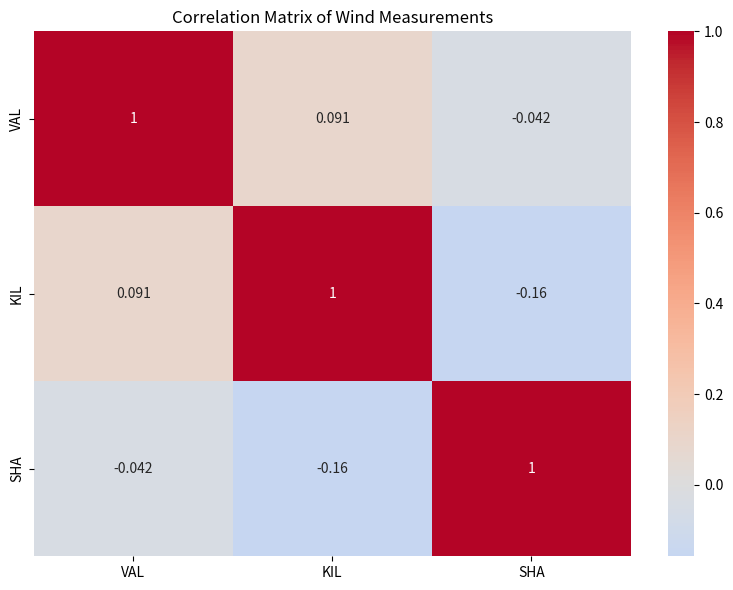

The matplotlib source for this figure: (Note: this script raises an exception after producing the figure.)
# Import all necessary libraries
import pandas as pd
import numpy as np
import matplotlib.pyplot as plt
import seaborn as sns
from datetime import datetime
import warnings
warnings.filterwarnings('ignore')

# Set pandas display options
pd.set_option('display.max_columns', None)
pd.set_option('display.width', 1000)

print("All libraries imported successfully!")
print(f"Pandas version: {pd.__version__}")
print(f"NumPy version: {np.__version__}")

# Step 1.1: Create sample user data since original dataset might not be available
np.random.seed(42)
n_users = 1000

users_data = {
    'user_id': range(1, n_users + 1),
    'first_name': [f'User{i}' for i in range(1, n_users + 1)],
    'last_name': [f'Lastname{i}' for i in range(1, n_users + 1)],
    'age': np.random.randint(18, 80, n_users),
    'gender': np.random.choice(['M', 'F'], n_users),
    'occupation': np.random.choice(['engineer', 'teacher', 'doctor', 'artist', 'lawyer'], n_users),
    'city': np.random.choice(['New York', 'London', 'Paris', 'Tokyo', 'Sydney'], n_users)
}

users = pd.DataFrame(users_data)
print("User dataset created successfully!")
print(f"Dataset shape: {users.shape}")

# Step 1.2: See the first 25 entries
print("First 25 entries:")
print(users.head(25))

# Step 1.3: See the last 10 entries
print("Last 10 entries:")
print(users.tail(10))

# Step 1.4: What is the number of observations in the dataset?
print(f"Number of observations: {len(users)}")
print(f"Alternative method: {users.shape[0]}")

# Step 1.5: What is the number of columns in the dataset?
print(f"Number of columns: {len(users.columns)}")
print(f"Alternative method: {users.shape[1]}")
print(f"Column names: {list(users.columns)}")

# Step 1.6: Print the name of all the columns
print("Column names:")
for col in users.columns:
    print(f"- {col}")

# Step 1.7: How is the dataset indexed?
print(f"Index type: {type(users.index)}")
print(f"Index: {users.index}")
print(f"Index name: {users.index.name}")

# Step 1.8: What is the data type of each column?
print("Data types of each column:")
print(users.dtypes)
print("\nDetailed info:")
print(users.info())

# Step 1.9: Print only the occupation column
print("Occupation column:")
print(users['occupation'])

# Step 1.10: Print the number of different occupations
print(f"Number of different occupations: {users['occupation'].nunique()}")
print(f"Different occupations: {users['occupation'].unique()}")
print("\nOccupation value counts:")
print(users['occupation'].value_counts())

# Step 2.1: Create Euro 2012 statistics dataset
euro2012_data = {
    'Team': ['Croatia', 'Czech Republic', 'Denmark', 'England', 'France', 'Germany', 
             'Greece', 'Italy', 'Netherlands', 'Poland', 'Portugal', 'Russia', 
             'Spain', 'Sweden', 'Ukraine'],
    'Goals': [4, 4, 4, 5, 3, 10, 5, 6, 2, 2, 6, 5, 12, 4, 4],
    'Shots on target': [13, 13, 10, 13, 22, 32, 12, 18, 8, 15, 22, 9, 42, 12, 6],
    'Save %': [472, 61, 51, 50, 56, 75, 67, 60, 90, 56, 42, 29, 79, 51, 31],
    'Passing %': [64, 71, 76, 78, 81, 83, 57, 76, 79, 64, 75, 64, 87, 69, 66],
    'Red': [0, 0, 0, 1, 0, 0, 1, 0, 0, 1, 0, 0, 0, 0, 0],
    'Yellow': [9, 7, 4, 5, 6, 4, 9, 16, 5, 7, 12, 6, 11, 7, 5]
}

euro12 = pd.DataFrame(euro2012_data)
print("Euro 2012 dataset created!")
print(euro12.head())

# Step 2.2: Select only the Goal column
print("Goals column:")
print(euro12['Goals'])

# Step 2.3: How many teams participated in Euro 2012?
print(f"Number of teams in Euro 2012: {len(euro12)}")

# Step 2.4: What is the number of columns in the dataset?
print(f"Number of columns: {euro12.shape[1]}")
print(f"Column names: {list(euro12.columns)}")

# Step 2.5: View only the columns Team, Yellow Cards and Red Cards
print("Team, Yellow, and Red columns:")
selected_cols = euro12[['Team', 'Yellow', 'Red']]
print(selected_cols)

# Step 2.6: How many teams scored more than 6 goals?
teams_more_than_6_goals = euro12[euro12['Goals'] > 6]
print(f"Teams that scored more than 6 goals: {len(teams_more_than_6_goals)}")
print("These teams are:")
print(teams_more_than_6_goals[['Team', 'Goals']])

# Step 2.7: Select the teams that start with G
teams_starting_with_g = euro12[euro12['Team'].str.startswith('G')]
print("Teams starting with 'G':")
print(teams_starting_with_g)

# Step 2.8: Select the first 7 columns
first_7_columns = euro12.iloc[:, :7]
print("First 7 columns:")
print(first_7_columns)

# Step 2.9: Select all columns except the last 3
all_except_last_3 = euro12.iloc[:, :-3]
print("All columns except last 3:")
print(all_except_last_3)

# Step 2.10: Present only the Shooting Accuracy from England, Italy and Russia
countries = ['England', 'Italy', 'Russia']
shooting_accuracy = euro12[euro12['Team'].isin(countries)][['Team', 'Shots on target']]
print("Shooting accuracy for England, Italy, and Russia:")
print(shooting_accuracy)

# Step 3.1: Create drinks dataset
drinks_data = {
    'country': ['Afghanistan', 'Albania', 'Algeria', 'Andorra', 'Angola', 'Argentina',
                'Armenia', 'Australia', 'Austria', 'Azerbaijan', 'Bahamas', 'Bahrain',
                'Bangladesh', 'Barbados', 'Belarus', 'Belgium', 'Belize', 'Benin',
                'Bhutan', 'Bolivia', 'Brazil', 'Canada', 'China', 'France', 'Germany',
                'India', 'Italy', 'Japan', 'Russia', 'Spain', 'UK', 'USA'],
    'beer_servings': [0, 89, 25, 245, 217, 193, 21, 261, 279, 21, 122, 42,
                      0, 143, 142, 295, 263, 34, 23, 167, 245, 240, 79, 127,
                      346, 9, 85, 77, 247, 284, 219, 249],
    'spirit_servings': [0, 132, 0, 138, 57, 25, 179, 72, 75, 46, 176, 63,
                        0, 173, 142, 84, 114, 4, 0, 41, 145, 122, 192, 151,
                        117, 0, 42, 202, 326, 157, 126, 158],
    'wine_servings': [0, 54, 14, 312, 45, 221, 11, 212, 191, 5, 51, 7,
                      0, 36, 42, 212, 8, 13, 0, 8, 16, 100, 8, 370, 175,
                      0, 237, 16, 73, 112, 195, 84],
    'continent': ['Asia', 'Europe', 'Africa', 'Europe', 'Africa', 'South America',
                  'Europe', 'Oceania', 'Europe', 'Europe', 'North America', 'Asia',
                  'Asia', 'North America', 'Europe', 'Europe', 'North America', 'Africa',
                  'Asia', 'South America', 'South America', 'North America', 'Asia', 
                  'Europe', 'Europe', 'Asia', 'Europe', 'Asia', 'Europe', 'Europe', 
                  'Europe', 'North America']
}

drinks = pd.DataFrame(drinks_data)
print("Drinks dataset created!")
print(drinks.head(10))

# Step 3.2: Which continent drinks more beer on average?
beer_by_continent = drinks.groupby('continent')['beer_servings'].mean().sort_values(ascending=False)
print("Average beer consumption by continent:")
print(beer_by_continent)
print(f"\nContinent that drinks most beer: {beer_by_continent.index[0]}")

# Step 3.3: For each continent print the statistics for wine consumption
wine_stats = drinks.groupby('continent')['wine_servings'].describe()
print("Wine consumption statistics by continent:")
print(wine_stats)

# Step 3.4: Print the mean alcohol consumption per continent for every column
alcohol_columns = ['beer_servings', 'spirit_servings', 'wine_servings']
mean_consumption = drinks.groupby('continent')[alcohol_columns].mean()
print("Mean alcohol consumption per continent:")
print(mean_consumption)

# Step 3.5: Print the median alcohol consumption per continent for every column
median_consumption = drinks.groupby('continent')[alcohol_columns].median()
print("Median alcohol consumption per continent:")
print(median_consumption)

# Step 3.6: Print the mean, min and max values for spirit consumption
spirit_stats = drinks.groupby('continent')['spirit_servings'].agg(['mean', 'min', 'max'])
print("Spirit consumption statistics (mean, min, max) by continent:")
print(spirit_stats)

# Step 4.1: Create US Crime Rates dataset
us_crime_data = {
    'State': ['Alabama', 'Alaska', 'Arizona', 'Arkansas', 'California', 'Colorado',
              'Connecticut', 'Delaware', 'Florida', 'Georgia', 'Hawaii', 'Idaho',
              'Illinois', 'Indiana', 'Iowa', 'Kansas', 'Kentucky', 'Louisiana',
              'Maine', 'Maryland', 'Massachusetts', 'Michigan', 'Minnesota', 'Mississippi',
              'Missouri', 'Montana', 'Nebraska', 'Nevada', 'New Hampshire', 'New Jersey',
              'New Mexico', 'New York', 'North Carolina', 'North Dakota', 'Ohio',
              'Oklahoma', 'Oregon', 'Pennsylvania', 'Rhode Island', 'South Carolina',
              'South Dakota', 'Tennessee', 'Texas', 'Utah', 'Vermont', 'Virginia',
              'Washington', 'West Virginia', 'Wisconsin', 'Wyoming'],
    'Murder': [13.2, 10.0, 8.1, 8.8, 9.0, 7.9, 3.3, 5.9, 15.4, 17.4, 5.3, 2.6,
               10.4, 7.2, 2.2, 6.0, 9.7, 15.4, 2.1, 11.3, 4.4, 12.1, 2.7, 16.1,
               9.0, 6.0, 4.3, 12.2, 2.1, 7.4, 11.4, 11.1, 13.0, 0.8, 7.3,
               6.6, 4.9, 6.3, 3.4, 14.4, 3.8, 13.2, 12.7, 3.2, 2.2, 8.5,
               4.0, 5.7, 2.6, 6.8],
    'Assault': [236, 263, 294, 190, 276, 204, 110, 238, 335, 211, 46, 120,
                249, 113, 56, 115, 109, 249, 83, 300, 149, 255, 72, 259,
                178, 109, 102, 252, 57, 159, 285, 254, 337, 45, 120,
                156, 159, 106, 174, 279, 86, 188, 201, 120, 48, 156,
                145, 81, 53, 161],
    'UrbanPop': [58, 48, 80, 50, 91, 78, 77, 72, 80, 60, 83, 54,
                 83, 65, 57, 66, 52, 66, 51, 67, 85, 74, 66, 44,
                 70, 53, 62, 81, 56, 89, 70, 86, 45, 44, 75,
                 68, 67, 72, 87, 48, 45, 59, 80, 80, 32, 63,
                 73, 39, 66, 60],
    'Rape': [21.2, 44.5, 31.0, 19.5, 40.6, 38.7, 11.1, 15.8, 31.9, 25.8, 20.2, 14.2,
             24.0, 21.0, 11.3, 18.0, 16.3, 22.2, 7.8, 27.8, 16.3, 35.1, 14.9, 17.1,
             28.2, 16.4, 16.5, 46.0, 9.5, 18.8, 32.1, 25.8, 16.1, 7.3, 21.4,
             20.6, 29.3, 14.9, 8.3, 22.5, 15.8, 26.9, 25.5, 22.9, 11.2, 20.7,
             26.2, 9.3, 10.8, 15.6]
}

crime = pd.DataFrame(us_crime_data)
print("US Crime dataset created!")
print(crime.head())

# Step 4.2: What is the type of the columns?
print("Column data types:")
print(crime.dtypes)
print("\nDetailed info:")
print(crime.info())

# Step 4.3: Convert the type of the column, from float to int
# First check which columns are float
float_columns = crime.select_dtypes(include=['float']).columns
print(f"Float columns: {list(float_columns)}")

# Convert float columns to int (be careful with NaN values)
for col in float_columns:
    crime[col] = crime[col].astype(int)

print("\nAfter conversion:")
print(crime.dtypes)

# Step 4.4: What is the sum of each column?
numeric_columns = crime.select_dtypes(include=[np.number]).columns
column_sums = crime[numeric_columns].sum()
print("Sum of each numeric column:")
print(column_sums)

# Step 4.5: Apply a lambda function to return True if the value is higher than 30
def apply_lambda_example():
    # Apply to Murder column
    murder_high = crime['Murder'].apply(lambda x: x > 30)
    print("States with Murder rate > 30:")
    print(crime[murder_high][['State', 'Murder']])
    
    # Apply to Rape column
    rape_high = crime['Rape'].apply(lambda x: x > 30)
    print("\nStates with Rape rate > 30:")
    print(crime[rape_high][['State', 'Rape']])

apply_lambda_example()

# Step 4.6: Create a column that gives a rating of the murder rates
def murder_rating(rate):
    if rate < 5:
        return 'Low'
    elif rate < 10:
        return 'Medium'
    else:
        return 'High'

crime['Murder_Rating'] = crime['Murder'].apply(murder_rating)
print("Murder ratings added:")
print(crime[['State', 'Murder', 'Murder_Rating']].head(10))

print("\nMurder rating distribution:")
print(crime['Murder_Rating'].value_counts())

# Step 5.1: Create sample datasets for merging
# Dataset 1: Employee information
employees = pd.DataFrame({
    'emp_id': [1, 2, 3, 4, 5],
    'name': ['Alice', 'Bob', 'Charlie', 'Diana', 'Eve'],
    'department': ['IT', 'HR', 'Finance', 'IT', 'Marketing']
})

# Dataset 2: Salary information
salaries = pd.DataFrame({
    'emp_id': [1, 2, 3, 6, 7],
    'salary': [70000, 60000, 65000, 75000, 55000],
    'bonus': [5000, 3000, 4000, 6000, 2000]
})

print("Employees dataset:")
print(employees)
print("\nSalaries dataset:")
print(salaries)

# Step 5.2: Inner join
inner_merge = pd.merge(employees, salaries, on='emp_id', how='inner')
print("Inner join result:")
print(inner_merge)

# Step 5.3: Left join
left_merge = pd.merge(employees, salaries, on='emp_id', how='left')
print("Left join result:")
print(left_merge)

# Step 5.4: Right join
right_merge = pd.merge(employees, salaries, on='emp_id', how='right')
print("Right join result:")
print(right_merge)

# Step 5.5: Outer join
outer_merge = pd.merge(employees, salaries, on='emp_id', how='outer')
print("Outer join result:")
print(outer_merge)

# Step 5.6: Concatenate DataFrames
# Create additional employee data
new_employees = pd.DataFrame({
    'emp_id': [8, 9, 10],
    'name': ['Frank', 'Grace', 'Henry'],
    'department': ['IT', 'Finance', 'HR']
})

# Concatenate vertically
all_employees = pd.concat([employees, new_employees], ignore_index=True)
print("Concatenated employees:")
print(all_employees)

# Step 6.1: Create wind speed dataset
np.random.seed(42)
dates = pd.date_range('2020-01-01', periods=365, freq='D')
wind_data = {
    'Yr_Mo_Dy': dates,
    'RPT': np.random.choice(['RPT001', 'RPT002', 'RPT003'], 365),
    'VAL': np.random.normal(15, 5, 365),  # Wind speed with mean 15, std 5
    'ROS': np.random.choice(['N', 'S', 'E', 'W', 'NE', 'NW', 'SE', 'SW'], 365),
    'KIL': np.random.normal(25, 8, 365),  # Another measurement
    'SHA': np.random.normal(20, 6, 365)   # Another measurement
}

wind = pd.DataFrame(wind_data)
print("Wind dataset created:")
print(wind.head())
print(f"\nDataset shape: {wind.shape}")

# Step 6.2: Basic statistics
print("Basic statistics for numeric columns:")
numeric_cols = wind.select_dtypes(include=[np.number]).columns
print(wind[numeric_cols].describe())

# Step 6.3: What is the mean of the wind speed?
mean_wind_speed = wind['VAL'].mean()
print(f"Mean wind speed: {mean_wind_speed:.2f}")

# Additional statistics
print(f"Median wind speed: {wind['VAL'].median():.2f}")
print(f"Standard deviation: {wind['VAL'].std():.2f}")
print(f"Min wind speed: {wind['VAL'].min():.2f}")
print(f"Max wind speed: {wind['VAL'].max():.2f}")

# Step 6.4: Correlation analysis
correlation_matrix = wind[numeric_cols].corr()
print("Correlation matrix:")
print(correlation_matrix)

# Visualize correlation matrix
plt.figure(figsize=(8, 6))
sns.heatmap(correlation_matrix, annot=True, cmap='coolwarm', center=0)
plt.title('Correlation Matrix of Wind Measurements')
plt.tight_layout()
plt.show()

# Step 6.5: Group statistics by direction
direction_stats = wind.groupby('ROS')['VAL'].agg(['mean', 'std', 'count'])
print("Wind speed statistics by direction:")
print(direction_stats)

# Step 7.1: Create Titanic dataset
np.random.seed(42)
n_passengers = 891

titanic_data = {
    'PassengerId': range(1, n_passengers + 1),
    'Survived': np.random.choice([0, 1], n_passengers, p=[0.62, 0.38]),
    'Pclass': np.random.choice([1, 2, 3], n_passengers, p=[0.24, 0.21, 0.55]),
    'Sex': np.random.choice(['male', 'female'], n_passengers, p=[0.65, 0.35]),
    'Age': np.random.normal(29, 14, n_passengers),
    'SibSp': np.random.choice(range(9), n_passengers, p=[0.68, 0.23, 0.06, 0.02, 0.005, 0.005, 0.005, 0.005, 0.005]),
    'Parch': np.random.choice(range(7), n_passengers, p=[0.76, 0.13, 0.08, 0.02, 0.004, 0.002, 0.004]),
    'Fare': np.random.exponential(32, n_passengers),
    'Embarked': np.random.choice(['S', 'C', 'Q'], n_passengers, p=[0.72, 0.19, 0.09])
}

# Clean up Age (remove negative values)
titanic_data['Age'] = np.clip(titanic_data['Age'], 0, 80)

titanic = pd.DataFrame(titanic_data)
print("Titanic dataset created:")
print(titanic.head())
print(f"\nDataset shape: {titanic.shape}")

# Step 7.2: What was the proportion of people that survived?
survival_rate = titanic['Survived'].mean()
survival_counts = titanic['Survived'].value_counts()

print(f"Survival rate: {survival_rate:.2%}")
print("\nSurvival counts:")
print(survival_counts)

# Visualization
plt.figure(figsize=(10, 4))

plt.subplot(1, 2, 1)
survival_counts.plot(kind='bar')
plt.title('Survival Counts')
plt.xlabel('Survived (0=No, 1=Yes)')
plt.ylabel('Count')
plt.xticks(rotation=0)

plt.subplot(1, 2, 2)
survival_counts.plot(kind='pie', autopct='%1.1f%%')
plt.title('Survival Proportion')
plt.ylabel('')

plt.tight_layout()
plt.show()

# Step 7.3: Make a plot showing the survival rate by sex
survival_by_sex = titanic.groupby('Sex')['Survived'].agg(['mean', 'count'])
print("Survival rate by sex:")
print(survival_by_sex)

plt.figure(figsize=(10, 4))

plt.subplot(1, 2, 1)
survival_by_sex['mean'].plot(kind='bar')
plt.title('Survival Rate by Sex')
plt.xlabel('Sex')
plt.ylabel('Survival Rate')
plt.xticks(rotation=0)

plt.subplot(1, 2, 2)
pd.crosstab(titanic['Sex'], titanic['Survived']).plot(kind='bar', stacked=True)
plt.title('Survival Counts by Sex')
plt.xlabel('Sex')
plt.ylabel('Count')
plt.legend(['Did not survive', 'Survived'])
plt.xticks(rotation=0)

plt.tight_layout()
plt.show()

# Step 7.4: Create a histogram of ages
plt.figure(figsize=(12, 4))

plt.subplot(1, 3, 1)
plt.hist(titanic['Age'], bins=30, alpha=0.7, edgecolor='black')
plt.title('Age Distribution')
plt.xlabel('Age')
plt.ylabel('Frequency')

plt.subplot(1, 3, 2)
titanic.boxplot(column='Age', ax=plt.gca())
plt.title('Age Box Plot')

plt.subplot(1, 3, 3)
titanic['Age'].plot(kind='density')
plt.title('Age Density Plot')
plt.xlabel('Age')

plt.tight_layout()
plt.show()

print(f"Age statistics:")
print(titanic['Age'].describe())

# Step 7.5: Survival rate by passenger class and age group
# Create age groups
titanic['AgeGroup'] = pd.cut(titanic['Age'], bins=[0, 18, 35, 60, 100], 
                             labels=['Child', 'Young Adult', 'Adult', 'Senior'])

# Survival by class
survival_by_class = titanic.groupby('Pclass')['Survived'].mean()
print("Survival rate by passenger class:")
print(survival_by_class)

# Survival by age group
survival_by_age = titanic.groupby('AgeGroup')['Survived'].mean()
print("\nSurvival rate by age group:")
print(survival_by_age)

plt.figure(figsize=(12, 4))

plt.subplot(1, 2, 1)
survival_by_class.plot(kind='bar')
plt.title('Survival Rate by Passenger Class')
plt.xlabel('Class')
plt.ylabel('Survival Rate')
plt.xticks(rotation=0)

plt.subplot(1, 2, 2)
survival_by_age.plot(kind='bar')
plt.title('Survival Rate by Age Group')
plt.xlabel('Age Group')
plt.ylabel('Survival Rate')
plt.xticks(rotation=45)

plt.tight_layout()
plt.show()

# Step 8.1: Create a Series
pokemon_series = pd.Series(['Pikachu', 'Charizard', 'Blastoise', 'Venusaur', 'Alakazam'],
                          index=[25, 6, 9, 3, 65])
print("Pokemon Series:")
print(pokemon_series)
print(f"\nSeries name: {pokemon_series.name}")
print(f"Index name: {pokemon_series.index.name}")

# Step 8.2: Create a DataFrame from dictionaries
pokemon_data = {
    'Name': ['Pikachu', 'Charizard', 'Blastoise', 'Venusaur', 'Alakazam', 'Machamp', 'Gengar', 'Lapras'],
    'Type1': ['Electric', 'Fire', 'Water', 'Grass', 'Psychic', 'Fighting', 'Ghost', 'Water'],
    'Type2': [None, 'Flying', None, 'Poison', None, None, 'Poison', 'Ice'],
    'HP': [35, 78, 79, 80, 55, 90, 60, 130],
    'Attack': [55, 84, 83, 82, 50, 130, 65, 85],
    'Defense': [40, 78, 100, 83, 45, 80, 60, 80],
    'Generation': [1, 1, 1, 1, 1, 1, 1, 1],
    'Legendary': [False, False, False, False, False, False, False, False]
}

pokemon = pd.DataFrame(pokemon_data)
print("Pokemon DataFrame:")
print(pokemon)
print(f"\nDataFrame shape: {pokemon.shape}")

# Step 8.3: Set the Name column as the index
pokemon_indexed = pokemon.set_index('Name')
print("Pokemon DataFrame with Name as index:")
print(pokemon_indexed)

# Alternative: Create with index from the start
pokemon_alt = pd.DataFrame(pokemon_data)
pokemon_alt.index = pokemon_alt['Name']
pokemon_alt = pokemon_alt.drop('Name', axis=1)
print("\nAlternative method:")
print(pokemon_alt.head())

# Step 8.4: Create a DataFrame from a list of lists
pokemon_list = [
    ['Mew', 'Psychic', None, 100, 100, 100, 1, True],
    ['Mewtwo', 'Psychic', None, 106, 110, 90, 1, True],
    ['Articuno', 'Ice', 'Flying', 90, 85, 100, 1, True],
    ['Zapdos', 'Electric', 'Flying', 90, 90, 85, 1, True],
    ['Moltres', 'Fire', 'Flying', 90, 100, 90, 1, True]
]

columns = ['Name', 'Type1', 'Type2', 'HP', 'Attack', 'Defense', 'Generation', 'Legendary']
legendary_pokemon = pd.DataFrame(pokemon_list, columns=columns)

print("Legendary Pokemon DataFrame:")
print(legendary_pokemon)

# Step 8.5: Combine DataFrames
all_pokemon = pd.concat([pokemon, legendary_pokemon], ignore_index=True)
print("Combined Pokemon DataFrame:")
print(all_pokemon)
print(f"\nTotal Pokemon: {len(all_pokemon)}")
print(f"Legendary Pokemon: {all_pokemon['Legendary'].sum()}")

# Step 9.1: Create Apple stock price dataset
np.random.seed(42)
start_date = '2020-01-01'
end_date = '2023-12-31'
date_range = pd.date_range(start=start_date, end=end_date, freq='D')

# Simulate stock prices with trend and volatility
n_days = len(date_range)
base_price = 150
trend = np.linspace(0, 50, n_days)  # Upward trend over time
volatility = np.random.normal(0, 5, n_days)  # Daily volatility
seasonal = 10 * np.sin(2 * np.pi * np.arange(n_days) / 365.25)  # Seasonal pattern

stock_prices = base_price + trend + seasonal + volatility.cumsum() * 0.1

# Create volume data
volume = np.random.exponential(100000, n_days) + np.random.normal(50000, 20000, n_days)
volume = np.clip(volume, 10000, 500000)

apple_stock = pd.DataFrame({
    'Date': date_range,
    'Open': stock_prices + np.random.normal(0, 1, n_days),
    'High': stock_prices + abs(np.random.normal(2, 1, n_days)),
    'Low': stock_prices - abs(np.random.normal(2, 1, n_days)),
    'Close': stock_prices,
    'Volume': volume.astype(int)
})

# Ensure High >= Close >= Low and High >= Open >= Low
apple_stock['High'] = apple_stock[['Open', 'High', 'Close']].max(axis=1)
apple_stock['Low'] = apple_stock[['Open', 'Low', 'Close']].min(axis=1)

print("Apple Stock Dataset:")
print(apple_stock.head())
print(f"\nDataset shape: {apple_stock.shape}")
print(f"Date range: {apple_stock['Date'].min()} to {apple_stock['Date'].max()}")

# Step 9.2: Set Date as index and convert to datetime
apple_stock['Date'] = pd.to_datetime(apple_stock['Date'])
apple_stock.set_index('Date', inplace=True)

print("Dataset with Date as index:")
print(apple_stock.head())
print(f"\nIndex type: {type(apple_stock.index)}")
print(f"Is datetime index: {isinstance(apple_stock.index, pd.DatetimeIndex)}")

# Step 9.3: What is the change in price for each day?
apple_stock['Daily_Change'] = apple_stock['Close'].diff()
apple_stock['Daily_Change_Pct'] = apple_stock['Close'].pct_change() * 100

print("Daily changes:")
print(apple_stock[['Close', 'Daily_Change', 'Daily_Change_Pct']].head(10))

print(f"\nAverage daily change: ${apple_stock['Daily_Change'].mean():.2f}")
print(f"Average daily change %: {apple_stock['Daily_Change_Pct'].mean():.2f}%")
print(f"Volatility (std of daily change %): {apple_stock['Daily_Change_Pct'].std():.2f}%")

# Step 9.4: What is the mean of the Close column?
mean_close = apple_stock['Close'].mean()
print(f"Mean closing price: ${mean_close:.2f}")

# Additional statistics
print(f"Median closing price: ${apple_stock['Close'].median():.2f}")
print(f"Min closing price: ${apple_stock['Close'].min():.2f}")
print(f"Max closing price: ${apple_stock['Close'].max():.2f}")
print(f"Standard deviation: ${apple_stock['Close'].std():.2f}")

# Step 9.5: What is the max and min of the Volume column?
max_volume = apple_stock['Volume'].max()
min_volume = apple_stock['Volume'].min()

print(f"Maximum volume: {max_volume:,}")
print(f"Minimum volume: {min_volume:,}")
print(f"Average volume: {apple_stock['Volume'].mean():,.0f}")

# Find dates of max and min volume
max_volume_date = apple_stock[apple_stock['Volume'] == max_volume].index[0]
min_volume_date = apple_stock[apple_stock['Volume'] == min_volume].index[0]

print(f"\nMax volume date: {max_volume_date.strftime('%Y-%m-%d')}")
print(f"Min volume date: {min_volume_date.strftime('%Y-%m-%d')}")

# Step 9.6: How many days is the stock price above the mean?
days_above_mean = (apple_stock['Close'] > mean_close).sum()
total_days = len(apple_stock)
percentage_above_mean = (days_above_mean / total_days) * 100

print(f"Days above mean price: {days_above_mean}")
print(f"Total days: {total_days}")
print(f"Percentage above mean: {percentage_above_mean:.1f}%")

# Plot the stock price with mean line
plt.figure(figsize=(12, 6))
plt.plot(apple_stock.index, apple_stock['Close'], label='Close Price', alpha=0.7)
plt.axhline(y=mean_close, color='red', linestyle='--', label=f'Mean Price (${mean_close:.2f})')
plt.title('Apple Stock Price Over Time')
plt.xlabel('Date')
plt.ylabel('Price ($)')
plt.legend()
plt.grid(True, alpha=0.3)
plt.tight_layout()
plt.show()

# Step 9.7: Monthly and yearly statistics
# Add month and year columns
apple_stock['Month'] = apple_stock.index.month
apple_stock['Year'] = apple_stock.index.year

# Monthly statistics
monthly_stats = apple_stock.groupby('Month')['Close'].agg(['mean', 'std', 'min', 'max'])
print("Monthly statistics:")
print(monthly_stats)

# Yearly statistics
yearly_stats = apple_stock.groupby('Year')['Close'].agg(['mean', 'std', 'min', 'max'])
print("\nYearly statistics:")
print(yearly_stats)

# Plot monthly averages
plt.figure(figsize=(10, 6))
monthly_stats['mean'].plot(kind='bar')
plt.title('Average Monthly Stock Prices')
plt.xlabel('Month')
plt.ylabel('Average Price ($)')
plt.xticks(range(12), ['Jan', 'Feb', 'Mar', 'Apr', 'May', 'Jun',
                       'Jul', 'Aug', 'Sep', 'Oct', 'Nov', 'Dec'], rotation=45)
plt.tight_layout()
plt.show()

# Step 10.1: Create wine dataset
wine_data = {
    'Wine_ID': range(1, 101),
    'Wine_Name': [f'Wine_{i}' for i in range(1, 101)],
    'Region': np.random.choice(['Bordeaux', 'Tuscany', 'Napa', 'Rioja', 'Burgundy'], 100),
    'Year': np.random.choice(range(2010, 2024), 100),
    'Alcohol_Content': np.random.normal(13.5, 0.8, 100),
    'Price': np.random.exponential(30, 100) + 10,
    'Rating': np.random.normal(85, 5, 100),
    'Type': np.random.choice(['Red', 'White', 'Rosé'], 100, p=[0.6, 0.3, 0.1]),
    'Vintage': np.random.choice([True, False], 100, p=[0.2, 0.8]),
    'Stock': np.random.choice(range(0, 101), 100)
}

# Add some missing values
wine_data['Rating'][np.random.choice(100, 10, replace=False)] = np.nan
wine_data['Price'][np.random.choice(100, 5, replace=False)] = np.nan

wine = pd.DataFrame(wine_data)
print("Wine dataset created:")
print(wine.head())
print(f"\nDataset shape: {wine.shape}")
print(f"Missing values per column:")
print(wine.isnull().sum())

# Step 10.2: Delete a column
print("Before deleting Wine_ID column:")
print(f"Columns: {list(wine.columns)}")

# Method 1: Using drop()
wine_no_id = wine.drop('Wine_ID', axis=1)
print(f"\nAfter deleting Wine_ID (using drop): {list(wine_no_id.columns)}")

# Method 2: Using del (modifies original)
wine_copy = wine.copy()
del wine_copy['Wine_ID']
print(f"After deleting Wine_ID (using del): {list(wine_copy.columns)}")

# Continue with wine_no_id for subsequent operations
wine = wine_no_id.copy()

# Step 10.3: Delete multiple columns
print("Before deleting multiple columns:")
print(f"Columns: {list(wine.columns)}")

# Delete Wine_Name and Stock columns
wine_reduced = wine.drop(['Wine_Name', 'Stock'], axis=1)
print(f"\nAfter deleting Wine_Name and Stock: {list(wine_reduced.columns)}")

# Update wine dataset
wine = wine_reduced.copy()

# Step 10.4: Delete rows with missing values
print("Before handling missing values:")
print(f"Dataset shape: {wine.shape}")
print(f"Missing values: {wine.isnull().sum().sum()}")

# Method 1: Drop all rows with any missing values
wine_no_na = wine.dropna()
print(f"\nAfter dropping all rows with NaN: {wine_no_na.shape}")

# Method 2: Drop rows with missing values in specific columns
wine_no_rating_na = wine.dropna(subset=['Rating'])
print(f"After dropping rows with missing Rating: {wine_no_rating_na.shape}")

# Method 3: Fill missing values instead of deleting
wine_filled = wine.copy()
wine_filled['Rating'].fillna(wine_filled['Rating'].mean(), inplace=True)
wine_filled['Price'].fillna(wine_filled['Price'].median(), inplace=True)
print(f"After filling missing values: {wine_filled.shape}")
print(f"Missing values after filling: {wine_filled.isnull().sum().sum()}")

# Step 10.5: Delete rows based on conditions
wine_clean = wine_filled.copy()

print("Before conditional deletion:")
print(f"Dataset shape: {wine_clean.shape}")

# Delete wines with rating below 80
wine_high_rating = wine_clean[wine_clean['Rating'] >= 80]
print(f"\nAfter removing wines with rating < 80: {wine_high_rating.shape}")

# Delete wines with price above 100
wine_affordable = wine_high_rating[wine_high_rating['Price'] <= 100]
print(f"After removing wines with price > $100: {wine_affordable.shape}")

# Delete wines older than 2015
wine_recent = wine_affordable[wine_affordable['Year'] >= 2015]
print(f"After removing wines older than 2015: {wine_recent.shape}")

# Step 10.6: Delete duplicates
# Add some duplicate rows for demonstration
wine_with_dupes = pd.concat([wine_recent, wine_recent.sample(10)], ignore_index=True)
print(f"Dataset with duplicates: {wine_with_dupes.shape}")
print(f"Number of duplicates: {wine_with_dupes.duplicated().sum()}")

# Remove duplicates
wine_no_dupes = wine_with_dupes.drop_duplicates()
print(f"\nAfter removing duplicates: {wine_no_dupes.shape}")

# Remove duplicates based on specific columns
wine_unique_region_year = wine_with_dupes.drop_duplicates(subset=['Region', 'Year'])
print(f"After removing duplicates by Region and Year: {wine_unique_region_year.shape}")

# Step 10.7: Reset index after deletions
print("Index before reset:")
print(wine_recent.index[:10])

wine_final = wine_recent.reset_index(drop=True)
print("\nIndex after reset:")
print(wine_final.index[:10])

print(f"\nFinal wine dataset:")
print(wine_final.head())
print(f"Final shape: {wine_final.shape}")